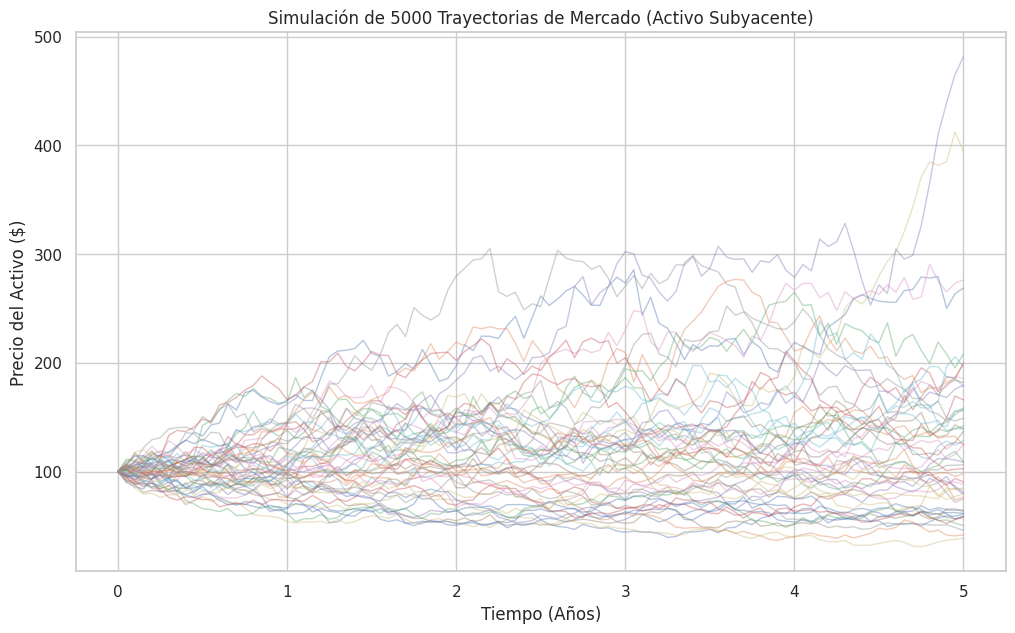
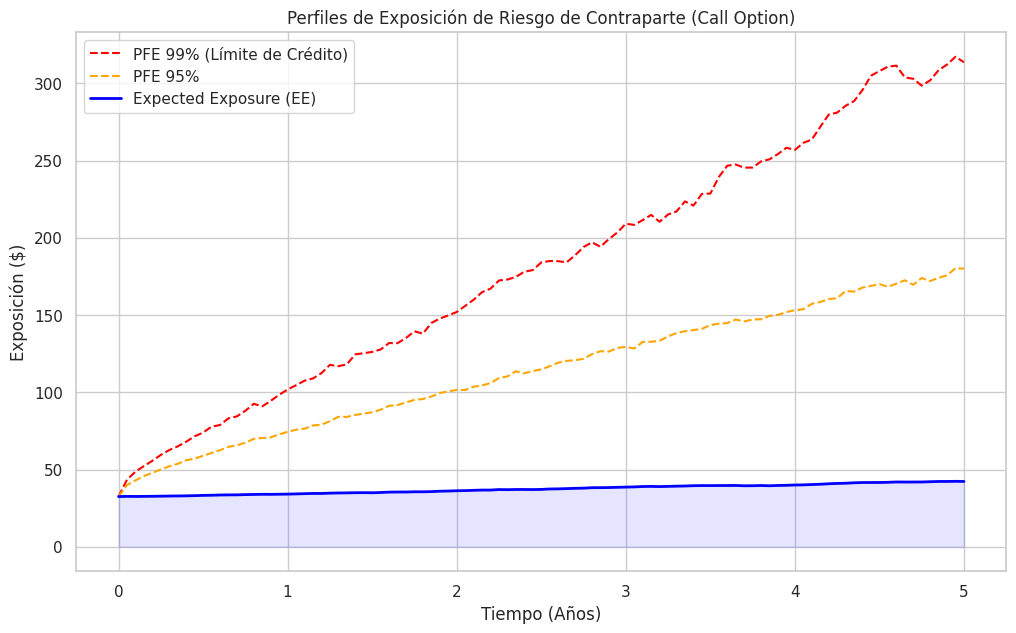

Here is the Python script that generated these plots, in order: (Note: this script raises an exception after producing the figures.)

# ==============================================================================
# BLOQUE 1: IMPORTACIÓN DE LIBRERÍAS Y DEFINICIÓN DE PARÁMETROS
# ==============================================================================
import numpy as np
import matplotlib.pyplot as plt
import scipy.stats as si
import seaborn as sns

# Configuración visual para gráficos estilo reporte profesional
sns.set_theme(style="whitegrid")
plt.rcParams['figure.figsize'] = (12, 7)

# --- 1.1 Parámetros del Mercado y del Contrato ---
# Características del Activo Subyacente
S0 = 100.0       # Precio inicial del activo (Spot)
r = 0.05         # Tasa libre de riesgo (5% anual, composición continua)
sigma = 0.25     # Volatilidad anual del activo (25%)
q = 0.0          # Dividendos (asumimos 0 para simplificar)

# Características del Instrumento (Opción Call Europea)
K = 100.0        # Precio de ejercicio (Strike)
T = 5.0          # Vencimiento del contrato (años)
Type = 'Call'    # Tipo de opción

# Características de la Contraparte (Riesgo de Crédito)
# Asumimos una intensidad de default (lambda) constante derivada de un CDS Spread
# Spread ~ lambda * (1 - R). Si Spread = 200bps y R = 40%, lambda ~ 0.02 / 0.6 = 0.0333
lambda_credit = 0.03  # Intensidad de default (Hazard Rate)
recovery_rate = 0.40  # Tasa de recuperación
LGD = 1.0 - recovery_rate # Loss Given Default (60%)

# --- 1.2 Configuración de la Simulación Monte Carlo ---
n_sims = 5000    # Número de escenarios (trayectorias)
n_steps = 100    # Número de pasos de tiempo (discretización temporal)
dt = T / n_steps # Tamaño del paso de tiempo
time_grid = np.linspace(0, T, n_steps + 1) # Vector de tiempos:

print(f"--- Configuración de Simulación ---")
print(f"Simulaciones: {n_sims}")
print(f"Pasos de tiempo: {n_steps} (dt = {dt:.4f} años)")
print(f"Instrumento: {Type} Option, Strike={K}, Vencimiento={T} años")
print(f"Parámetros de Crédito: LGD={LGD:.0%}, Intensidad={lambda_credit}")




# ==============================================================================
# BLOQUE 2: MOTOR DE SIMULACIÓN DE ESCENARIOS (MONTE CARLO)
# ==============================================================================

def simulate_gbm_paths(S0, r, sigma, dt, n_sims, n_steps):

    ## Genera trayectorias de precios usando el Movimiento Browniano Geométrico.
    ## Retorna una matriz (n_sims, n_steps + 1).

    # Fijar semilla para reproducibilidad
    np.random.seed(42)

    # 1. Generar choques aleatorios Z ~ N(0, 1)
    # Dimensiones: (n_sims, n_steps)
    Z = np.random.standard_normal((n_sims, n_steps))

    # 2. Precomputar términos deterministas de la SDE
    # ln(S_t) = ln(S_0) + (r - 0.5*sigma^2)t + sigma*W_t
    drift = (r - 0.5 * sigma**2) * dt
    diffusion = sigma * np.sqrt(dt)

    # 3. Evolución de precios
    # Inicializamos la matriz de precios con ceros
    S = np.zeros((n_sims, n_steps + 1))
    S[:, 0] = S0

    # Bucle eficiente sobre los pasos de tiempo (vectorizado en simulaciones)
    for t in range(1, n_steps + 1):
        # S(t) = S(t-1) * exp(drift + diffusion * Z)
        S[:, t] = S[:, t-1] * np.exp(drift + diffusion * Z[:, t-1])

    return S

# Ejecutar la simulación
S_paths = simulate_gbm_paths(S0, r, sigma, dt, n_sims, n_steps)

# Visualización de las primeras 50 trayectorias para validación visual
plt.figure()
plt.plot(time_grid, S_paths[:50, :].T, lw=1, alpha=0.4)
plt.title(f"Simulación de {n_sims} Trayectorias de Mercado (Activo Subyacente)")
plt.xlabel("Tiempo (Años)")
plt.ylabel("Precio del Activo ($)")
plt.show()




# ==============================================================================
# BLOQUE 3: VALORACIÓN FUTURA (MARK-TO-MARKET CUBE)
# ==============================================================================

def black_scholes_price(S, K, T_remaining, r, sigma, option_type='Call'):

    # Valoración vectorizada usando Black-Scholes para un tiempo remanente dado.

    # Si estamos en el vencimiento (o muy cerca), devolvemos el payoff intrínseco
    if T_remaining <= 1e-6:
        if option_type == 'Call':
            return np.maximum(S - K, 0)
        else:
            return np.maximum(K - S, 0)

    # Cálculo estándar de d1 y d2
    d1 = (np.log(S / K) + (r + 0.5 * sigma**2) * T_remaining) / (sigma * np.sqrt(T_remaining))
    d2 = d1 - sigma * np.sqrt(T_remaining)

    if option_type == 'Call':
        price = S * si.norm.cdf(d1) - K * np.exp(-r * T_remaining) * si.norm.cdf(d2)
    else:
        price = K * np.exp(-r * T_remaining) * si.norm.cdf(-d2) - S * si.norm.cdf(-d1)

    return price

# Inicializamos la matriz de MtM (Mark-to-Market)
MtM_cube = np.zeros_like(S_paths)

# Bucle sobre cada paso de tiempo en el grid
for i, t_current in enumerate(time_grid):
    # Tiempo restante hasta el vencimiento del contrato
    T_remaining = T - t_current

    # Valoramos la opción para TODOS los escenarios en este instante t
    # S_paths[:, i] es un vector de precios spot en el tiempo t
    MtM_cube[:, i] = black_scholes_price(S_paths[:, i], K, T_remaining, r, sigma, Type)

# Cálculo de la Exposición
# Exposure = max(MtM, 0).
# Para una opción comprada, el precio siempre es >= 0, así que Exposure == MtM.
# Si fuera un Swap, tendríamos valores negativos.
Exposure_cube = np.maximum(MtM_cube, 0)

print("Cubo de Valoración generado exitosamente.")
print(f"Dimensiones: {Exposure_cube.shape}")




# ==============================================================================
# BLOQUE 4: CÁLCULO DE PERFILES DE EXPOSICIÓN (EE, PFE)
# ==============================================================================

# 1. Expected Exposure (EE): Promedio a través de las simulaciones (eje 0)
EE = np.mean(Exposure_cube, axis=0)

# 2. Potential Future Exposure (PFE): Cuantiles (95% y 99%)
PFE_95 = np.percentile(Exposure_cube, 95, axis=0)
PFE_99 = np.percentile(Exposure_cube, 99, axis=0)

# 3. Discounted Expected Exposure (DiscEE)
# Necesario para el cálculo de CVA. Descontamos el EE al valor presente.
# Factor de descuento determinista (tasa r constante): exp(-r * t)
discount_factors = np.exp(-r * time_grid)
Disc_EE = EE * discount_factors

# --- Visualización de los Perfiles ---
plt.figure()

# PFE (Colas de la distribución)
plt.plot(time_grid, PFE_99, color='red', linestyle='--', label='PFE 99% (Límite de Crédito)')
plt.plot(time_grid, PFE_95, color='orange', linestyle='--', label='PFE 95%')

# EE (Tendencia central)
plt.plot(time_grid, EE, color='blue', linewidth=2, label='Expected Exposure (EE)')

# Rellenar área bajo la curva de EE para denotar la "masa" de exposición esperada
plt.fill_between(time_grid, 0, EE, color='blue', alpha=0.1)

plt.title(f"Perfiles de Exposición de Riesgo de Contraparte ({Type} Option)")
plt.xlabel("Tiempo (Años)")
plt.ylabel("Exposición ($)")
plt.legend()
plt.show()

# Insight: Note cómo el perfil comienza en el valor actual, sube por la difusión
# (incertidumbre) y finalmente converge al payoff en T.




# ==============================================================================
# BLOQUE 5: CÁLCULO DEL CVA (INTEGRACIÓN NUMÉRICA)
# ==============================================================================

# 1. Calcular la Probabilidad de Default Acumulada (Cumulative PD)
# PD(t) = 1 - exp(-lambda * t)
PD_cum = 1 - np.exp(-lambda_credit * time_grid)

# 2. Calcular la Probabilidad Marginal de Default (dPD) en cada intervalo
# dPD[i] = PD(t_i) - PD(t_{i-1})
# Usamos np.diff, que retorna un array de longitud n_steps
marginal_PD = np.diff(PD_cum)

# 3. Preparar el Discounted EE para la integración
# Usamos la regla del punto medio para mayor precisión: (EE[i-1] + EE[i]) / 2
# Disc_EE tiene longitud n_steps + 1
Disc_EE_midpoint = 0.5 * (Disc_EE[:-1] + Disc_EE[1:])

# 4. Suma del CVA
# CVA = LGD * Sum( DiscEE_midpoint * marginal_PD )
CVA_value = LGD * np.sum(Disc_EE_midpoint * marginal_PD)

# --- Reporte de Resultados ---
risk_free_value = MtM_cube # Valor en t=0 (es igual para todas las simulaciones)
risky_value = risk_free_value - CVA_value

print(f"====== REPORTE DE VALORACIÓN ======")
print(f"Valor Libre de Riesgo (Risk-Free):   ${risk_free_value:,.2f}")
print(f"Ajuste por CVA (Costo de Crédito):   ${CVA_value:,.2f}")
print(f"Valor Riesgoso (Risky Value):        ${risky_value:,.2f}")
print(f"-----------------------------------")
print(f"Impacto del CVA en Valoración:       -{ (CVA_value / risk_free_value):.2%} ")

# Cálculo de spread equivalente (en puntos básicos)
# Si quisiéramos cobrar este CVA como un spread anual sobre el nocional (aprox)
# Spread ~ CVA / (Duración * Nocional) -> estimación rápida
